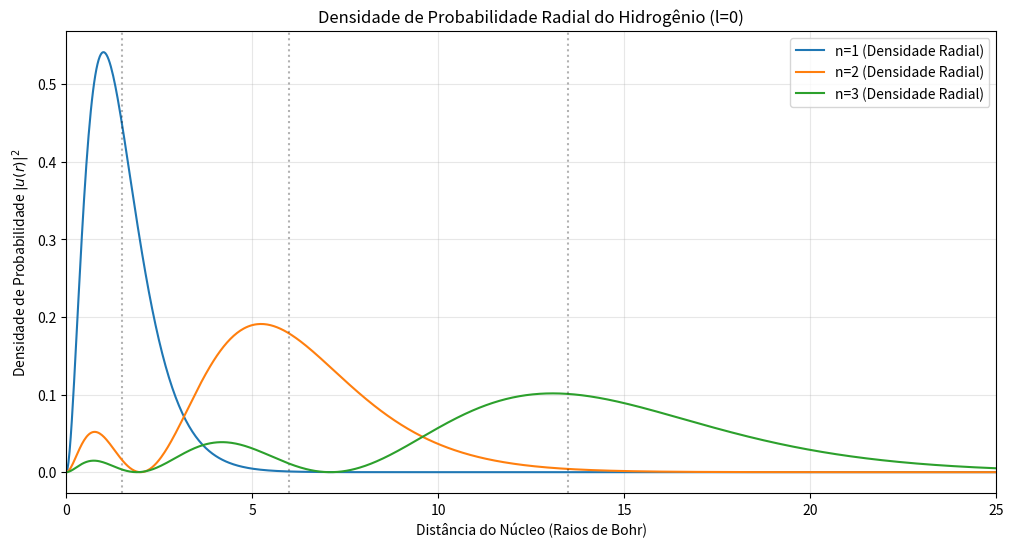

The script that saved this image:
import matplotlib.pyplot as plt
import numpy as np

# ==========================================
# 1. CONFIGURAÇÃO E PARÂMETROS FÍSICOS
# ==========================================
l = 0           # Momento Angular (0=s, 1=p, 2=d)
N_POINTS = 2000 # Aumentei para maior precisão nas integrais
r_max = 60.0    # Tamanho da caixa (em raios de Bohr)

# Grelha Escalonada (Staggered Grid)
# O primeiro ponto é h, não 0, para evitar divisão por zero no potencial
h = r_max / N_POINTS
r = np.linspace(h, r_max, N_POINTS)

def V_eff(r, l):
    """Potencial Efetivo: Coulomb + Barreira Centrífuga"""
    return -1.0/r + l*(l+1)/(2*r**2)

# ==========================================
# 2. CONSTRUÇÃO DO HAMILTONIANO
# ==========================================
# Termo de Energia Cinética: -1/2 * d^2/dr^2
T = -0.5 / h**2

H = np.zeros((N_POINTS, N_POINTS))

# Diagonal Principal: -2*T + V_eff
# (O termo cinético discretizado contribui com -2*T para a diagonal)
diag_kinetic = -2.0 * T 
H[np.diag_indices(N_POINTS)] = diag_kinetic + V_eff(r, l)

# Fora da Diagonal (Hopping terms): T
off_diag = T * np.ones(N_POINTS - 1)
H += np.diag(off_diag, k=1)
H += np.diag(off_diag, k=-1)

# ==========================================
# 3. DIAGONALIZAÇÃO
# ==========================================
print("Diagonalizando matriz Hamiltoniana...")
# eigh é otimizado para matrizes hermitianas (simétricas reais)
eigenvalues, eigenvecs = np.linalg.eigh(H)

# ==========================================
# 4. ANÁLISE DOS RESULTADOS
# ==========================================
print(f"\n{'='*60}")
print(f"ANÁLISE DO ÁTOMO DE HIDROGÊNIO (l={l})")
print(f"{'='*60}")

# Identificar estados ligados (Energia < 0)
bound_indices = [i for i, E in enumerate(eigenvalues) if E < 0]

# Tabela de Energias
print(f"\n{'n':<3} | {'Energia (Ha)':<12} | {'Teórico':<10} | {'Erro (%)':<10} | {'<r> (a.u.)':<10}")
print("-" * 60)

for idx, i in enumerate(bound_indices[:5]): # Analisar os 5 primeiros estados
    E_calc = eigenvalues[i]
    psi_raw = eigenvecs[:, i]
    
    # --- Normalização ---
    # Integral(|u|^2) dr = 1  =>  soma(|u|^2 * h) = 1
    norm = np.sqrt(np.sum(psi_raw**2) * h)
    u = psi_raw / norm
    
    # --- Parâmetros Físicos ---
    n_principal = idx + 1 + l
    prob_density = u**2
    
    # 1. Raio Médio <r> = Integral(r * |u|^2 dr)
    r_medio = np.sum(r * prob_density) * h
    
    # 2. Teórico e Erro
    E_theo = -0.5 / (n_principal**2)
    erro_pct = abs((E_calc - E_theo) / E_theo) * 100
    
    print(f"{n_principal:<3} | {E_calc:<12.5f} | {E_theo:<10.5f} | {erro_pct:<10.4f} | {r_medio:<10.4f}")

# ==========================================
# 5. VERIFICAÇÃO DO TEOREMA DO VIRIAL (Estado Fundamental)
# ==========================================
idx_fund = bound_indices[0]
u_fund = eigenvecs[:, idx_fund] / np.sqrt(np.sum(eigenvecs[:, idx_fund]**2) * h)
E_fund = eigenvalues[idx_fund]

# <V> = Integral(u * V * u)
V_pot_array = V_eff(r, l)
V_esperado = np.sum(u_fund * V_pot_array * u_fund) * h

# <T> = E_total - <V>
T_esperado = E_fund - V_esperado

print(f"\n--- Verificação do Virial (Estado Fundamental) ---")
print(f"Energia Total (E):     {E_fund:.5f} Ha")
print(f"Energia Potencial <V>: {V_esperado:.5f} Ha (Deveria ser 2*E = {2*E_fund:.5f})")
print(f"Energia Cinética <T>:  {T_esperado:.5f} Ha (Deveria ser -E = {-E_fund:.5f})")
print(f"Razão |-<V> / 2<T>|:   {abs(V_esperado / (2*T_esperado)):.5f} (Ideal = 1.00000)")


# ==========================================
# 6. VISUALIZAÇÃO GRÁFICA
# ==========================================
plt.figure(figsize=(12, 6))

# Plotar Densidade de Probabilidade Radial (|u|^2)
for idx in range(3):
    i = bound_indices[idx]
    n_p = idx + 1 + l
    E = eigenvalues[i]
    
    psi = eigenvecs[:, i]
    norm = np.sqrt(np.sum(psi**2) * h)
    u = psi / norm
    
    plt.plot(r, u**2, label=f'n={n_p} (Densidade Radial)')
    
    # Marcar o Raio Médio no gráfico
    r_mean = np.sum(r * u**2) * h
    plt.axvline(r_mean, linestyle=':', alpha=0.3, color='black')



plt.title(f"Densidade de Probabilidade Radial do Hidrogênio (l={l})")
plt.xlabel("Distância do Núcleo (Raios de Bohr)")
plt.ylabel("Densidade de Probabilidade $|u(r)|^2$")
plt.xlim(0, 25)
plt.legend()
plt.grid(True, alpha=0.3)
plt.show()